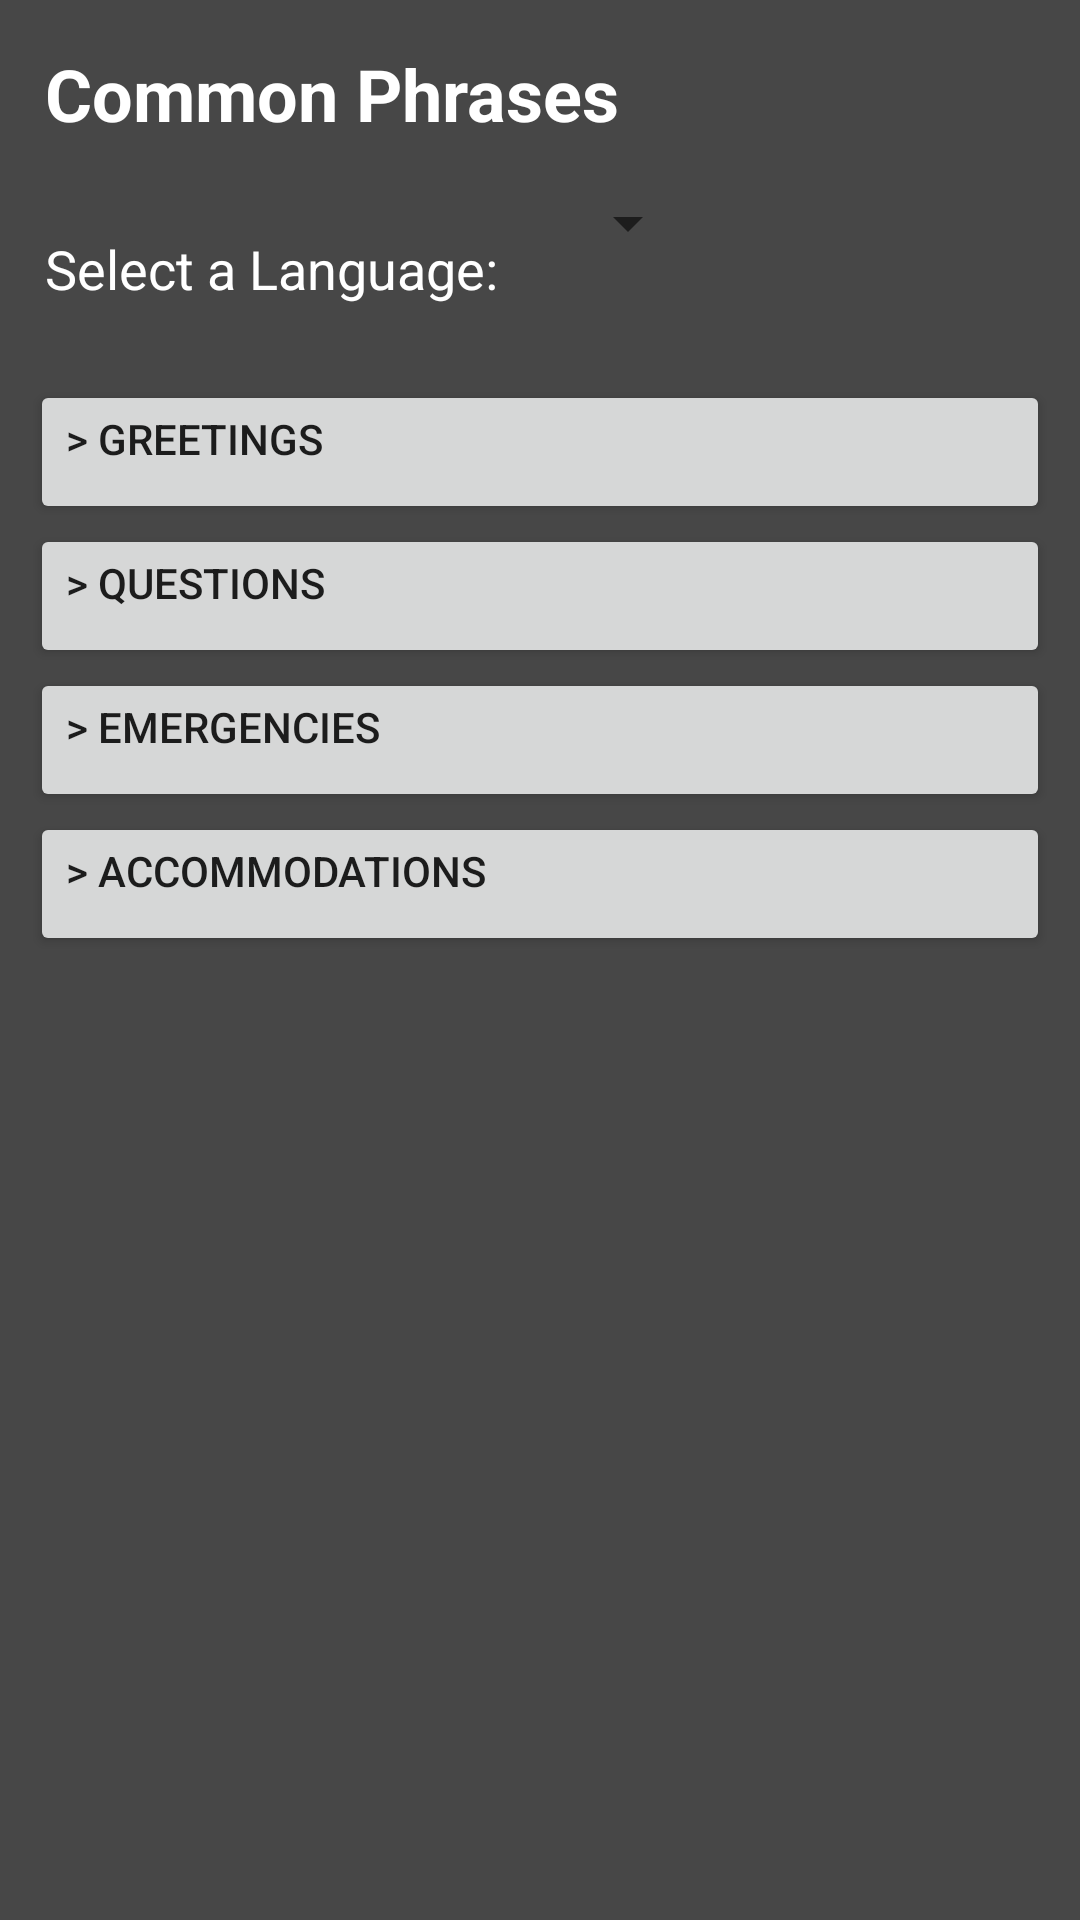

Android layout source for this screen:
<!-- AndroidManifest.xml: application theme Theme.Travel_Assistant -->
<!-- res/layout/activity_common_phrases.xml -->
<?xml version="1.0" encoding="utf-8"?>
<RelativeLayout xmlns:android="http://schemas.android.com/apk/res/android"
    xmlns:app="http://schemas.android.com/apk/res-auto"
    xmlns:tools="http://schemas.android.com/tools"
    android:layout_width="match_parent"
    android:layout_height="match_parent"
    tools:context=".activity.CommonPhrases"
    android:background="@color/grey">

    <TextView
        android:layout_width="match_parent"
        android:layout_height="wrap_content"
        android:id="@+id/commonPhrasesLabelTV"
        android:text="Common Phrases"
        android:layout_alignParentTop="true"
        android:textSize="24sp"
        android:textColor="@color/white"
        android:padding="15dp"
        android:textStyle="bold"/>

    <LinearLayout
        android:layout_width="match_parent"
        android:layout_height="wrap_content"
        android:orientation="horizontal"
        android:id="@+id/languageLL"
        android:layout_below="@+id/commonPhrasesLabelTV">

        <TextView
            android:layout_width="wrap_content"
            android:layout_height="wrap_content"
            android:id="@+id/selectLanguageLabelTV"
            android:text="Select a Language: "
            android:textSize="18sp"
            android:textColor="@color/white"
            android:padding="15dp"/>

        <Spinner
            android:id="@+id/languageSpinner"
            android:layout_width="wrap_content"
            android:layout_height="wrap_content"
            android:spinnerMode="dropdown" />

    </LinearLayout>

    <LinearLayout
        android:layout_width="match_parent"
        android:layout_height="match_parent"
        android:orientation="vertical"
        android:padding="10dp"
        android:layout_below="@id/languageLL">

        <Button
            android:layout_width="match_parent"
            android:layout_height="wrap_content"
            android:id="@+id/greetingsBtn"
            android:text="> Greetings"
            android:onClick="showCategory1"
            android:gravity="left"/>

        <ListView
            android:id="@+id/greetingsLV"
            android:layout_width="match_parent"
            android:layout_height="wrap_content"
            android:visibility="gone" />

        <Button
            android:layout_width="match_parent"
            android:layout_height="wrap_content"
            android:id="@+id/questionsBtn"
            android:text="> Questions"
            android:onClick="showCategory2"
            android:gravity="left"/>

        <ListView
            android:id="@+id/questionsLV"
            android:layout_width="match_parent"
            android:layout_height="wrap_content"
            android:visibility="gone" />

        <Button
            android:layout_width="match_parent"
            android:layout_height="wrap_content"
            android:id="@+id/emergenciesBtn"
            android:text="> Emergencies"
            android:onClick="showCategory2"
            android:gravity="left"/>

        <ListView
            android:id="@+id/emergenciesLV"
            android:layout_width="match_parent"
            android:layout_height="wrap_content"
            android:visibility="gone" />

        <Button
            android:layout_width="match_parent"
            android:layout_height="wrap_content"
            android:id="@+id/accommodationsBtn"
            android:text="> Accommodations"
            android:onClick="showCategory2"
            android:gravity="left"/>

        <ListView
            android:id="@+id/accommodationsLV"
            android:layout_width="match_parent"
            android:layout_height="wrap_content"
            android:visibility="gone" />

    </LinearLayout>


</RelativeLayout>
<!-- resources referenced by this layout -->
<resources>
  <color name="grey">#474747</color>
  <color name="white">#FFFFFFFF</color>
  <style name="Theme.Travel_Assistant" parent="android:Theme.Material.Light.NoActionBar" />
</resources>
